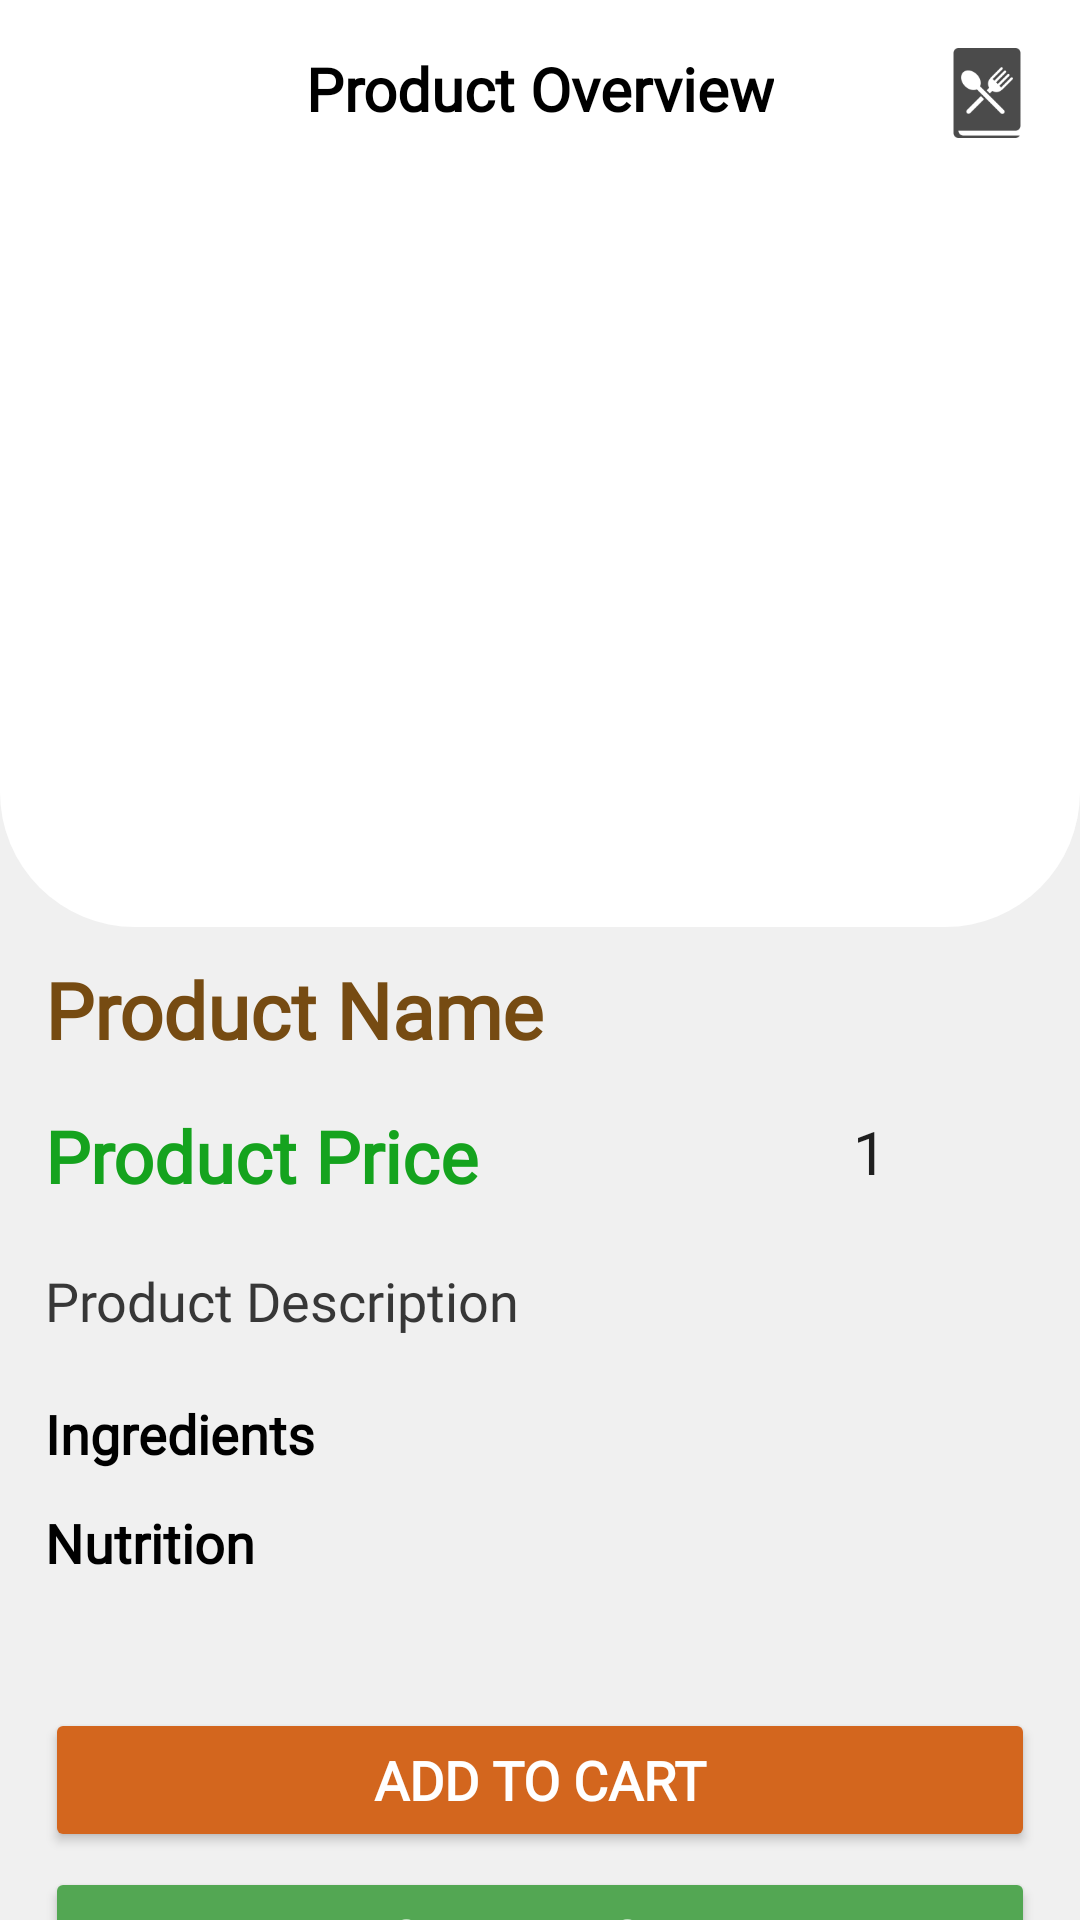

Write the Android layout XML for this screen, with the resource values it uses.
<!-- AndroidManifest.xml: application theme Theme.Greenify_Organic_Food_App -->
<!-- res/layout/activity_single_product.xml -->
<?xml version="1.0" encoding="utf-8"?>
<LinearLayout xmlns:android="http://schemas.android.com/apk/res/android"
    xmlns:app="http://schemas.android.com/apk/res-auto"
    xmlns:tools="http://schemas.android.com/tools"
    android:layout_width="match_parent"
    android:layout_height="match_parent"
    android:background="#F0F0F0"
    android:backgroundTint="#F0F0F0"
    android:orientation="vertical">

    <androidx.core.widget.NestedScrollView
        android:layout_width="match_parent"
        android:layout_height="match_parent">

        <LinearLayout
            android:layout_width="match_parent"
            android:layout_height="wrap_content"
            android:orientation="vertical"
            android:paddingBottom="10dp">

            <androidx.constraintlayout.widget.ConstraintLayout
                android:layout_width="match_parent"
                android:layout_height="wrap_content"
                android:background="@drawable/bottom_corner_rounded">

                <TextView
                    android:id="@+id/textView11"
                    android:layout_width="wrap_content"
                    android:layout_height="wrap_content"
                    android:layout_marginTop="16dp"
                    android:fontFamily="@font/roboto"
                    android:text="@string/sgl_headingText1"
                    android:textColor="#000000"
                    android:textSize="20sp"
                    android:textStyle="bold"
                    app:layout_constraintEnd_toEndOf="parent"
                    app:layout_constraintStart_toStartOf="parent"
                    app:layout_constraintTop_toTopOf="parent" />

                <ImageView
                    android:id="@+id/backTo_View1"
                    android:layout_width="wrap_content"
                    android:layout_height="wrap_content"
                    android:layout_marginStart="16dp"
                    android:layout_marginTop="16dp"
                    app:layout_constraintStart_toStartOf="parent"
                    app:layout_constraintTop_toTopOf="parent"
                    app:srcCompat="@drawable/baseline_arrow_back_ios_new_24" />

                <androidx.constraintlayout.widget.ConstraintLayout
                    android:layout_width="match_parent"
                    android:layout_height="250dp"
                    android:layout_marginTop="16dp"
                    app:layout_constraintEnd_toEndOf="parent"
                    app:layout_constraintStart_toStartOf="parent"
                    app:layout_constraintTop_toBottomOf="@+id/textView11">

                    <ImageView
                        android:id="@+id/productImage"
                        android:layout_width="200dp"
                        android:layout_height="180dp"
                        android:contentDescription="Product Image"
                        app:layout_constraintBottom_toBottomOf="parent"
                        app:layout_constraintEnd_toEndOf="parent"
                        app:layout_constraintHorizontal_bias="0.497"
                        app:layout_constraintStart_toStartOf="parent"
                        app:layout_constraintTop_toTopOf="parent"
                        app:layout_constraintVertical_bias="0.457" />

                </androidx.constraintlayout.widget.ConstraintLayout>

                <ImageView
                    android:id="@+id/recipe_sec_btn"
                    android:layout_width="30dp"
                    android:layout_height="30dp"
                    android:layout_marginEnd="16dp"
                    app:layout_constraintBottom_toBottomOf="parent"
                    app:layout_constraintEnd_toEndOf="parent"
                    app:layout_constraintTop_toTopOf="parent"
                    app:layout_constraintVertical_bias="0.057"
                    app:srcCompat="@drawable/recipe_ic" />

            </androidx.constraintlayout.widget.ConstraintLayout>

            <TextView
                android:id="@+id/productNameTextView"
                android:layout_width="match_parent"
                android:layout_height="wrap_content"
                android:layout_marginTop="10sp"
                android:fontFamily="@font/quicksand_regular"
                android:paddingHorizontal="15sp"
                android:text="Product Name"
                android:textColor="@color/pr_title"
                android:textSize="26sp"
                android:textStyle="bold" />

            <androidx.constraintlayout.widget.ConstraintLayout
                android:layout_width="match_parent"
                android:layout_height="match_parent"
                android:layout_marginTop="15sp">

                <TextView
                    android:id="@+id/productPriceTextView"
                    android:layout_width="0dp"
                    android:layout_height="wrap_content"
                    android:fontFamily="@font/quicksand_regular"
                    android:paddingHorizontal="15sp"
                    android:text="Product Price"
                    android:textColor="@color/price_color"
                    android:textSize="24sp"
                    android:textStyle="bold"
                    app:layout_constraintBottom_toBottomOf="parent"
                    app:layout_constraintStart_toStartOf="parent"
                    app:layout_constraintTop_toTopOf="parent" />

                <ImageView
                    android:id="@+id/sgl_decrease_btn"
                    android:layout_width="12sp"
                    android:layout_height="30sp"
                    android:layout_marginEnd="16dp"
                    app:layout_constraintBottom_toBottomOf="parent"
                    app:layout_constraintEnd_toStartOf="@+id/sgl_pr_qty"
                    app:layout_constraintTop_toTopOf="parent"
                    app:srcCompat="@drawable/remove" />

                <TextView
                    android:id="@+id/sgl_pr_qty"
                    android:layout_width="30sp"
                    android:layout_height="30sp"
                    android:layout_marginEnd="16dp"
                    android:text="1"
                    android:textAlignment="center"
                    android:textColor="#1F1F1F"
                    android:textSize="20sp"
                    app:layout_constraintBottom_toBottomOf="parent"
                    app:layout_constraintEnd_toStartOf="@+id/sgl_increase_btn"
                    app:layout_constraintTop_toTopOf="parent" />

                <ImageView
                    android:id="@+id/sgl_increase_btn"
                    android:layout_width="15sp"
                    android:layout_height="30sp"
                    android:layout_marginEnd="24dp"
                    app:layout_constraintBottom_toBottomOf="parent"
                    app:layout_constraintEnd_toEndOf="parent"
                    app:layout_constraintTop_toTopOf="parent"
                    app:srcCompat="@drawable/add" />

            </androidx.constraintlayout.widget.ConstraintLayout>

            <TextView
                android:id="@+id/productDescriptionTextView"
                android:layout_width="match_parent"
                android:layout_height="wrap_content"
                android:layout_marginTop="20dp"
                android:fontFamily="@font/roboto"
                android:paddingHorizontal="15sp"
                android:text="Product Description"
                android:textColor="#373737"
                android:textSize="18sp" />

            <TextView
                android:id="@+id/textView14"
                android:layout_width="match_parent"
                android:layout_height="wrap_content"
                android:layout_marginTop="20sp"
                android:fontFamily="@font/roboto"
                android:paddingHorizontal="15sp"
                android:text="@string/sgl_subText1"
                android:textColor="#000000"
                android:textSize="18sp"
                android:textStyle="bold" />

            <androidx.recyclerview.widget.RecyclerView
                android:id="@+id/ingredientRecyclerView"
                android:layout_width="match_parent"
                android:layout_height="wrap_content"
                android:layout_marginHorizontal="15dp"
                android:orientation="horizontal"
                android:overScrollMode="never"
                android:scrollbars="none"/>

            <TextView
                android:layout_width="match_parent"
                android:layout_height="wrap_content"
                android:layout_marginTop="12sp"
                android:fontFamily="@font/roboto"
                android:paddingHorizontal="15sp"
                android:text="@string/sgl_subText2"
                android:textColor="#000000"
                android:textSize="18sp"
                android:textStyle="bold" />

            <androidx.recyclerview.widget.RecyclerView
                android:id="@+id/nutritionRecyclerView"
                android:layout_width="match_parent"
                android:layout_height="wrap_content"
                android:layout_marginTop="12dp"
                android:paddingHorizontal="16dp"
                android:paddingVertical="8dp"
                android:nestedScrollingEnabled="false"
                android:overScrollMode="never"
                android:scrollbars="none"/>


            <Button
                android:id="@+id/add_to_cart_btn"
                android:layout_width="match_parent"
                android:layout_height="wrap_content"
                android:layout_marginHorizontal="15sp"
                android:text="@string/addToCart_Text1"
                android:backgroundTint="@color/add_to_cart_btn_color"
                android:textSize="18sp"
                android:fontFamily="@font/roboto"
                android:layout_marginTop="15sp"
                android:textStyle="bold"
                android:textColor="@color/white"/>

            <Button
                android:id="@+id/order_now_btn"
                android:layout_width="match_parent"
                android:layout_height="wrap_content"
                android:layout_marginHorizontal="15sp"
                android:text="@string/order_now_Text1"
                android:backgroundTint="@color/order_now_btn_color"
                android:textSize="18sp"
                android:layout_marginVertical="5sp"
                android:fontFamily="@font/roboto"
                android:textStyle="bold"
                android:textColor="@color/white"/>

        </LinearLayout>
    </androidx.core.widget.NestedScrollView>>

</LinearLayout>
<!-- resources referenced by this layout -->
<resources>
  <color name="add_to_cart_btn_color">#D3661E</color>
  <color name="order_now_btn_color">#53A753</color>
  <color name="pr_title">#764B12</color>
  <color name="price_color">#15A31E</color>
  <color name="white">#FFFFFFFF</color>
  <!-- drawable bottom_corner_rounded (drawable) -->
  <?xml version="1.0" encoding="utf-8"?>
  <shape xmlns:android="http://schemas.android.com/apk/res/android" android:shape="rectangle">
      <corners android:bottomLeftRadius="45dp"
              android:bottomRightRadius="45dp"
          />
      <solid android:color="#FFFFFF"/> 
  </shape>
  <!-- drawable recipe_ic: png bitmap (drawable, 3051 bytes) -->
  <string name="addToCart_Text1">Add To Cart</string>
  <string name="order_now_Text1">Order Now</string>
  <string name="sgl_headingText1">Product Overview</string>
  <string name="sgl_subText1">Ingredients</string>
  <string name="sgl_subText2">Nutrition</string>
  <style name="Theme.Greenify_Organic_Food_App" parent="Base.Theme.Greenify_Organic_Food_App" />
  <style name="Base.Theme.Greenify_Organic_Food_App" parent="Theme.Material3.DayNight.NoActionBar">
          <item name="colorPrimary">@color/colorPrimary</item>
          <item name="colorPrimaryVariant">@color/colorPrimaryVariant</item>
          <item name="android:statusBarColor">@color/colorPrimaryVariant</item>
          <item name="android:windowBackground">@color/white</item>
      </style>
  <color name="colorPrimary">#4CAF50</color>
  <color name="colorPrimaryVariant">#388E3C</color>
</resources>
